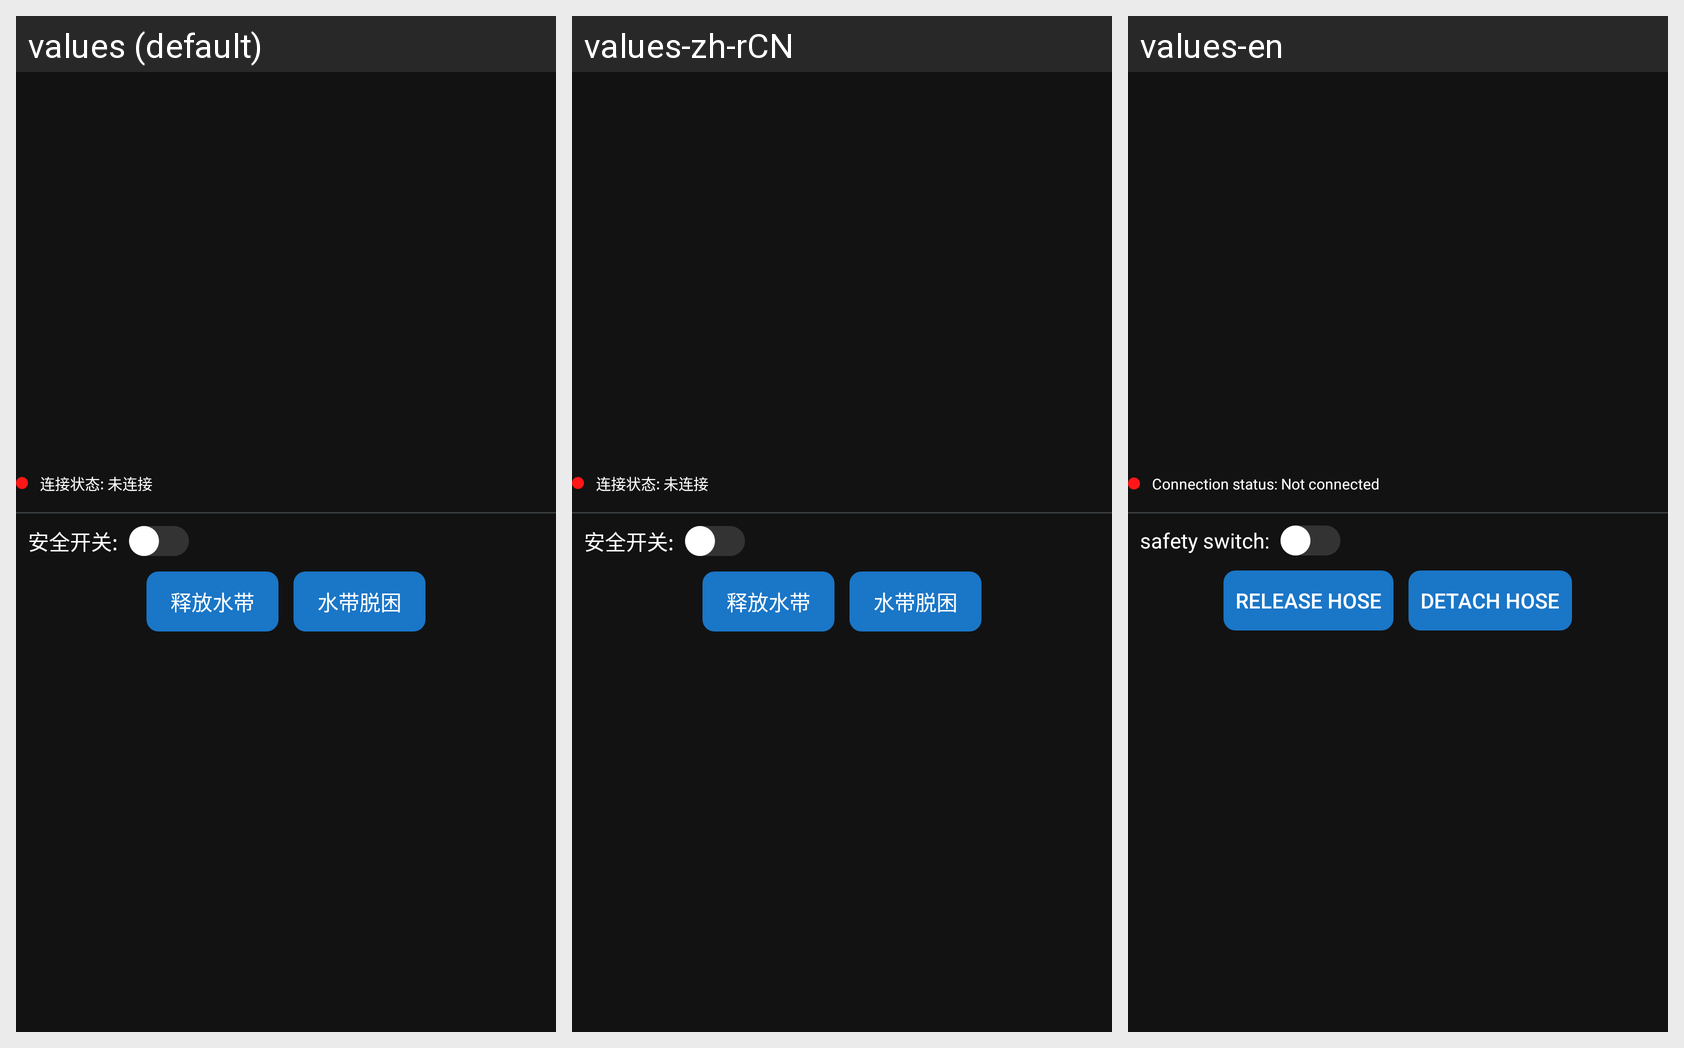

Locale-by-locale string values for the Android screen shown in this grid:
Android screen res/layout/water_branch_weight.xml rendered under 3 locales, left to right: values (default), values-zh-rCN, values-en. Device: Nexus 5 (rendered at 1080×1920; each locale shown at half size, 540×960, under a caption strip naming it); theme Theme.YikuShoutApp.
Strings drawn on this screen, with the default value and each locale's value (text and hints the layout hard-codes, and strings that could not be matched under every locale, appear in the picture but are not listed):

connection_status_notconnected
  values: 连接状态: 未连接
  values-zh-rCN: 连接状态: 未连接
  values-en: Connection status: Not connected

safety_switch
  values: 安全开关: 
  values-zh-rCN: 安全开关: 
  values-en: safety switch: 

hoseRelease
  values: 释放水带
  values-zh-rCN: 释放水带
  values-en: release hose

hoseDetachment
  values: 水带脱困
  values-zh-rCN: 水带脱困
  values-en: detach hose
